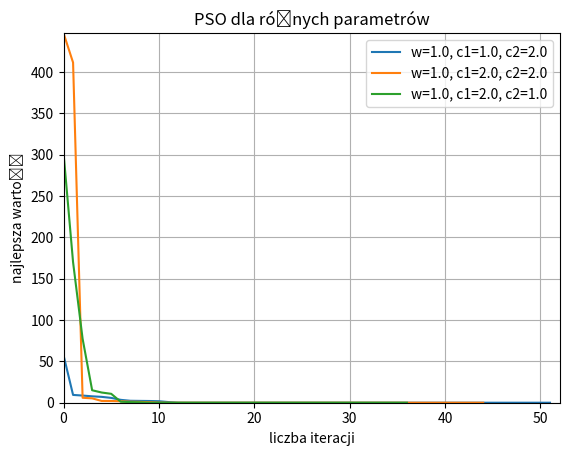

Python code for this plot:
import random
import numpy as np
import matplotlib.pyplot as plt
from scipy.optimize import minimize
import sys
sys.stdout.reconfigure(encoding='utf-8')

def function(x, y):
    return (1.5 - x - x*y)**2 + (2.25 - x + x*y**2)**2 + (2.625 - x + x*y**3)**2

## min funkcji to około (2.51799, -0.37463) i warttość funkcji to około 0.0135145 
def numpy_min():
    def func(vars):
        x, y = vars
        return (1.5 - x - x*y)**2 + (2.25 - x + x*y**2)**2 + (2.625 - x + x*y**3)**2
    
    bounds = [(-4.5, 4.5), (-4.5, 4.5)]
    x0 = [0.0, 0.0]
    result = minimize(func, x0, bounds=bounds)
    return result.x, result.fun

class Particle:
    def __init__(self, x, y, w, c1, c2):
        self.position = np.array([x, y])
        self.v = np.random.rand(2) * 0.1
        self.best_position = self.position.copy()
        self.best_value = function(x, y)
        self.w = w
        self.c1 = c1
        self.c2 = c2

    def update_velocity(self, global_best_position, current_w):
        r1 = np.random.rand(2)
        r2 = np.random.rand(2)

        # own_component = self.c1 * r1 * (self.position - self.best_position)
        # global_component = self.c2 * r2 * (self.position - global_best_position)
        own_component = self.c1 * r1 * (self.best_position - self.position)
        global_component = self.c2 * r2 * (global_best_position - self.position)

        self.v = current_w * self.v + own_component + global_component
        self.v = np.clip(self.v, -1, 1)


    def update_position(self):
        new_position = self.position + self.v
        if new_position[0] < -4.5 or new_position[0] > 4.5:
            self.v[0] = -self.v[0]
        if new_position[1] < -4.5 or new_position[1] > 4.5:
            self.v[1] = -self.v[1]
        
        self.position = new_position

        position_value = function(self.position[0], self.position[1])
        if position_value < self.best_value:
            self.best_value = position_value
            self.best_position = self.position.copy()


def pso_algorithm(num_particles, max_iter, w, c1, c2, size=[-4.5, 4.5]):
    def actualize_w(iteration, max_iterations, w_max=1.0, w_min=0.1):
        return w_max - ((w_max - w_min) * (iteration / max_iterations))
    
    min_history = []
    particles = [Particle(random.uniform(size[0], size[1]), random.uniform(size[0], size[1]),
                          w, c1, c2) for _ in range(num_particles)]
    global_best_position = particles[0].best_position
    global_best_value = function(global_best_position[0], global_best_position[1])

    for iter in range(max_iter):
        current_w = actualize_w(iter, max_iter, w_max=w, w_min=0.1)
        for particle in particles:
            particle.update_velocity(global_best_position, current_w)
            particle.update_position()

            if particle.best_value < global_best_value:
                min_history.append(particle.best_value)
                global_best_value = particle.best_value
                global_best_position = particle.best_position

    # for particle in particles:
    #     print(f"Particle Position: {particle.position}, Value: {particle.best_value}")

    return global_best_position, global_best_value, min_history

if __name__ == "__main__":
    configs = [
        {"w": 1.0, "c1": 1.0, "c2": 2.0}, ## najlepszy w grupie
        {"w": 1.0, "c1": 2.0, "c2": 2.0}, ## równe 
        {"w": 1.0, "c1": 2.0, "c2": 1.0}, ## najlepszy indywidualnie
    ]

    res_x, res_y = numpy_min()
    print(f"Optymalne rozwiązanie z użyciem scipy: x={res_x}, y={res_y:.6f}")
    print(70*"-")

    max_iter = 0
    y_lim = 0
    for config in configs:
        best_pos, best_val, min_history = pso_algorithm(
            num_particles=30,
            max_iter=100,
            w=config["w"],
            c1=config["c1"],
            c2=config["c2"]
        )
        if len(min_history) > max_iter:
            max_iter = len(min_history)
        if max(min_history) > y_lim:
            y_lim = max(min_history)

        print(f"Różnica między najlepszym rozwiązaniem a PSO: {abs(best_val - res_y):.6f}")
        print(f"Config {config} => [X, Y]: {best_pos}, Minimum: {best_val:.6f}\n")
        plt.plot(min_history, label=f"w={config['w']}, c1={config['c1']}, c2={config['c2']}")

    plt.title("PSO dla różnych parametrów")
    plt.xlabel("liczba iteracji")
    plt.ylabel("najlepsza wartość")
    plt.ylim(0, y_lim)
    plt.xlim(0, max_iter)
    plt.legend()
    plt.grid()
    plt.show()
